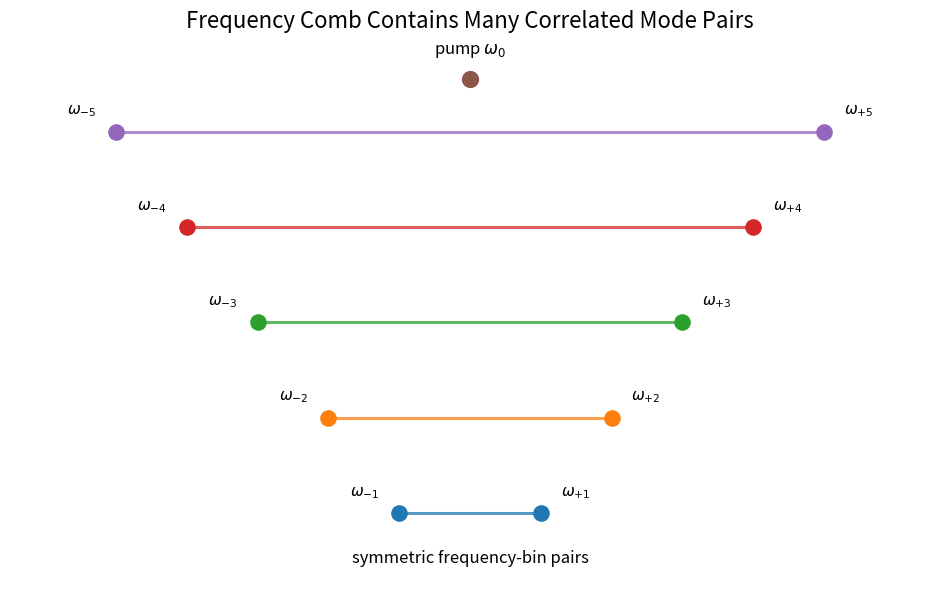
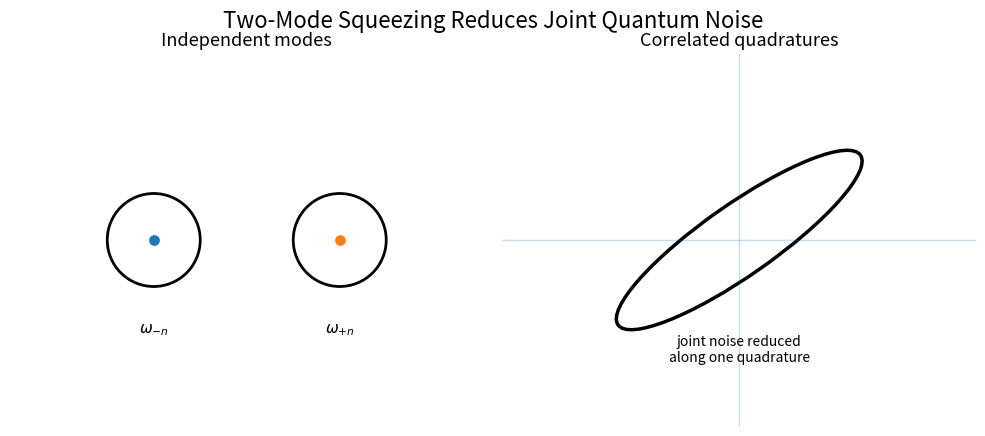
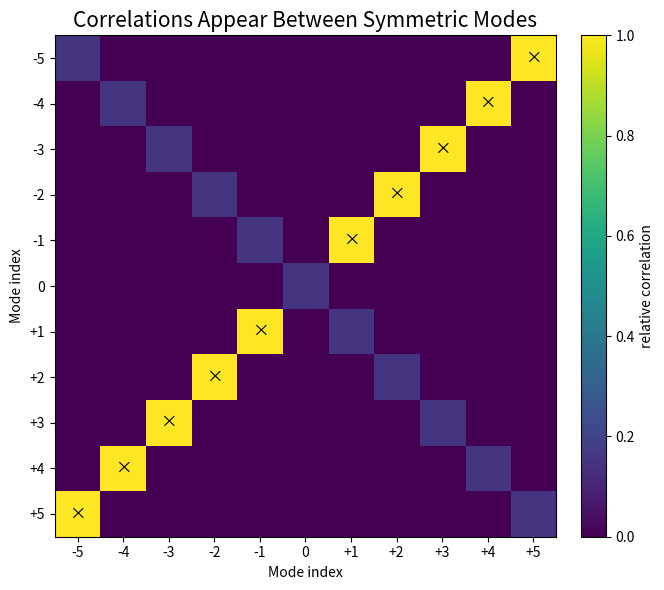
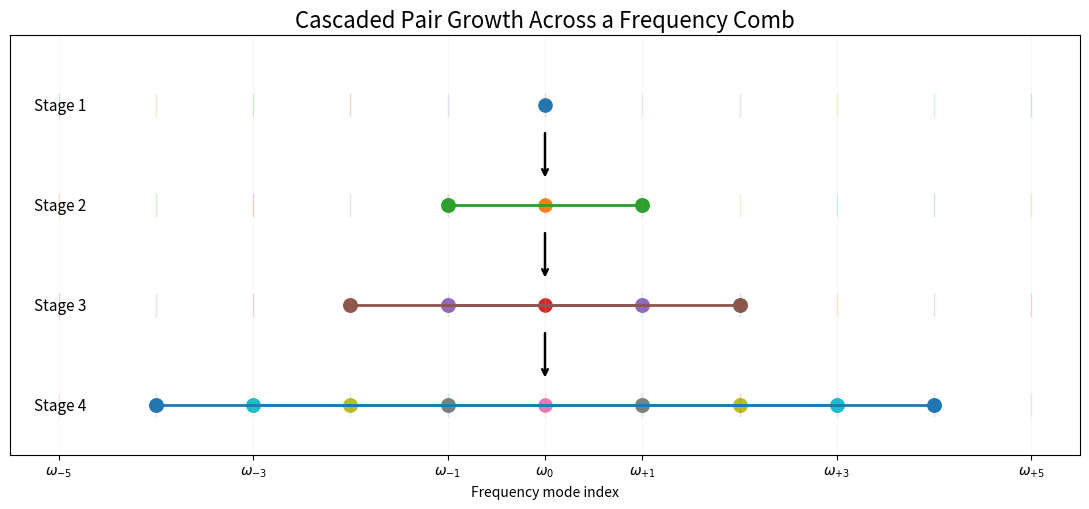
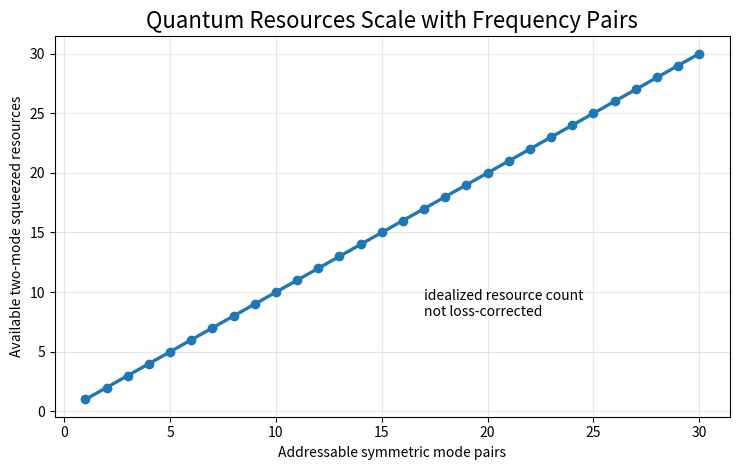

Generate these figures, in order, with matplotlib: (Note: this script raises an exception after producing the figures.)
from pathlib import Path
import json
import zipfile

import numpy as np
import pandas as pd
import matplotlib.pyplot as plt
from matplotlib.patches import Ellipse

ROOT = Path.cwd().resolve()
if ROOT.name == "notebooks":
    ROOT = ROOT.parent

FIG = ROOT / "figures"
RES = ROOT / "results"
CSV = RES / "csv"
JS = RES / "json"

for p in [FIG, RES, CSV, JS]:
    p.mkdir(parents=True, exist_ok=True)

def savefig(fig, filename, dpi=220):
    path = FIG / filename
    fig.tight_layout()
    fig.savefig(path, dpi=dpi)
    print(f"saved: {path}")
    return path

print("ROOT:", ROOT)
print("FIG:", FIG)
print("RES:", RES)


fig, ax = plt.subplots(figsize=(8.8, 5.2))
ax.axis("off")

ax.text(0.18, 0.75, "pump", ha="center", fontsize=11)
ax.text(0.18, 0.65, r"$\omega_0$", ha="center", fontsize=28)
ax.text(0.18, 0.48, "+", ha="center", fontsize=22)
ax.text(0.18, 0.30, "pump", ha="center", fontsize=11)
ax.text(0.18, 0.20, r"$\omega_0$", ha="center", fontsize=28)

ax.annotate("", xy=(0.56, 0.46), xytext=(0.34, 0.46), arrowprops=dict(arrowstyle="->", linewidth=2.4))
ax.text(0.45, 0.55, r"$\chi^{(3)}$", ha="center", fontsize=20)
ax.text(0.45, 0.38, "pair\\ngeneration", ha="center", fontsize=10)

ax.text(0.78, 0.72, "signal", ha="center", fontsize=11)
ax.text(0.78, 0.62, r"$\omega_{-1}$", ha="center", fontsize=28)
ax.text(0.78, 0.45, "+", ha="center", fontsize=22)
ax.text(0.78, 0.27, "idler", ha="center", fontsize=11)
ax.text(0.78, 0.17, r"$\omega_{+1}$", ha="center", fontsize=28)

ax.text(
    0.5,
    0.03,
    r"Energy conservation:  $2\omega_0 = \omega_{-1} + \omega_{+1}$",
    ha="center",
    fontsize=15,
)

ax.set_title("Pair Generation Creates Symmetric Frequency Modes", fontsize=16)

savefig(fig, "13_pair_generation.png")
plt.show()


fig, ax = plt.subplots(figsize=(9.5, 6.0))

ax.set_xlim(-6.5, 6.5)
ax.set_ylim(0.3, 6.0)
ax.axis("off")

for i in range(1, 6):
    y = i
    ax.plot([-i, i], [y, y], linewidth=2.2, alpha=0.75)
    ax.scatter([-i, i], [y, y], s=120)
    ax.text(-i - 0.28, y + 0.18, fr"$\omega_{{-{i}}}$", ha="right", fontsize=11)
    ax.text(i + 0.28, y + 0.18, fr"$\omega_{{+{i}}}$", ha="left", fontsize=11)

ax.scatter([0], [5.55], s=130)
ax.text(0, 5.82, r"pump $\omega_0$", ha="center", fontsize=12)

ax.text(0, 0.48, "symmetric frequency-bin pairs", ha="center", fontsize=12)
ax.set_title("Frequency Comb Contains Many Correlated Mode Pairs", fontsize=16)

savefig(fig, "13_comb_pair_structure.png")
plt.show()


fig, axes = plt.subplots(1, 2, figsize=(10, 4.4))

# independent modes
ax = axes[0]
ax.set_title("Independent modes", fontsize=13)
for center in [(-0.55, 0), (0.55, 0)]:
    e = Ellipse(center, width=0.55, height=0.55, fill=False, linewidth=2)
    ax.add_patch(e)
    ax.scatter([center[0]], [center[1]], s=45)
ax.text(-0.55, -0.55, r"$\omega_{-n}$", ha="center", fontsize=11)
ax.text(0.55, -0.55, r"$\omega_{+n}$", ha="center", fontsize=11)
ax.set_xlim(-1.4, 1.4)
ax.set_ylim(-1.1, 1.1)
ax.set_aspect("equal")
ax.axis("off")

# squeezed joint state
ax = axes[1]
ax.set_title("Correlated quadratures", fontsize=13)
e = Ellipse((0, 0), width=1.75, height=0.42, angle=35, fill=False, linewidth=2.5)
ax.add_patch(e)
ax.axhline(0, linewidth=1, alpha=0.25)
ax.axvline(0, linewidth=1, alpha=0.25)
ax.text(0, -0.72, "joint noise reduced\nalong one quadrature", ha="center", fontsize=10)
ax.set_xlim(-1.4, 1.4)
ax.set_ylim(-1.1, 1.1)
ax.set_aspect("equal")
ax.axis("off")

fig.suptitle("Two-Mode Squeezing Reduces Joint Quantum Noise", fontsize=16)

savefig(fig, "13_phase_space_cartoon.png")
plt.show()


modes = np.array([-5, -4, -3, -2, -1, 0, 1, 2, 3, 4, 5])
M = np.zeros((len(modes), len(modes)))

for i, a in enumerate(modes):
    for j, b in enumerate(modes):
        if a + b == 0 and a != 0:
            M[i, j] = 1.0
        elif a == b:
            M[i, j] = 0.15

fig, ax = plt.subplots(figsize=(7, 6))
im = ax.imshow(M, vmin=0, vmax=1)

ax.set_title("Correlations Appear Between Symmetric Modes", fontsize=15)
ax.set_xticks(np.arange(len(modes)))
ax.set_yticks(np.arange(len(modes)))
ax.set_xticklabels([f"{m:+d}" if m != 0 else "0" for m in modes])
ax.set_yticklabels([f"{m:+d}" if m != 0 else "0" for m in modes])
ax.set_xlabel("Mode index")
ax.set_ylabel("Mode index")

for i, a in enumerate(modes):
    for j, b in enumerate(modes):
        if M[i, j] > 0.9:
            ax.text(j, i, "×", ha="center", va="center", fontsize=12)

fig.colorbar(im, ax=ax, fraction=0.046, pad=0.04, label="relative correlation")

savefig(fig, "13_correlation_matrix.png")
plt.show()


stages = [
    [],
    [1],
    [1, 2],
    [1, 2, 3, 4],
]

fig, ax = plt.subplots(figsize=(11, 5.2))
ax.set_xlim(-5.5, 5.5)
ax.set_ylim(-0.5, 3.7)

for s, pairs in enumerate(stages):
    y = 3 - s
    for n in range(-5, 6):
        ax.plot([n, n], [y - 0.11, y + 0.11], linewidth=1, alpha=0.2)
    ax.scatter([0], [y], s=90)
    ax.text(-5.25, y, f"Stage {s+1}", va="center", fontsize=11)

    for p in pairs:
        ax.plot([-p, p], [y, y], linewidth=2)
        ax.scatter([-p, p], [y, y], s=95)

for y in [2.5, 1.5, 0.5]:
    ax.annotate("", xy=(0, y - 0.25), xytext=(0, y + 0.25), arrowprops=dict(arrowstyle="->", linewidth=1.8))

ax.set_title("Cascaded Pair Growth Across a Frequency Comb", fontsize=16)
ax.set_xlabel("Frequency mode index")
ax.set_yticks([])
ax.set_xticks([-5, -3, -1, 0, 1, 3, 5])
ax.set_xticklabels([r"$\omega_{-5}$", r"$\omega_{-3}$", r"$\omega_{-1}$", r"$\omega_0$", r"$\omega_{+1}$", r"$\omega_{+3}$", r"$\omega_{+5}$"])
ax.grid(True, axis="x", alpha=0.08)

savefig(fig, "13_cascaded_pair_growth.png")
plt.show()


pairs = np.arange(1, 31)
resources = pairs

fig, ax = plt.subplots(figsize=(7.5, 4.8))
ax.plot(pairs, resources, marker="o", linewidth=2.4)

ax.set_title("Quantum Resources Scale with Frequency Pairs", fontsize=16)
ax.set_xlabel("Addressable symmetric mode pairs")
ax.set_ylabel("Available two-mode squeezed resources")
ax.grid(True, alpha=0.3)

ax.text(17, 8, "idealized resource count\nnot loss-corrected", fontsize=10)

savefig(fig, "13_resource_scaling.png")
plt.show()


summary = pd.DataFrame(
    [
        {
            "Process": "Pump laser",
            "Classical view": "Provides optical power",
            "Quantum consequence": "Drives pair generation",
            "Engineering resource": "Input",
        },
        {
            "Process": "Kerr χ³",
            "Classical view": "Nonlinear mixing",
            "Quantum consequence": "Vacuum fluctuations can be amplified",
            "Engineering resource": "Interaction",
        },
        {
            "Process": "Four-wave mixing",
            "Classical view": "Generates sidebands",
            "Quantum consequence": "Creates signal-idler pairs",
            "Engineering resource": "Symmetric modes",
        },
        {
            "Process": "Two-mode squeezing",
            "Classical view": "Joint quadrature change",
            "Quantum consequence": "Correlated fluctuations",
            "Engineering resource": "Entanglement primitive",
        },
        {
            "Process": "Frequency comb",
            "Classical view": "Many colors",
            "Quantum consequence": "Many frequency-bin resources",
            "Engineering resource": "Scalable platform",
        },
    ]
)

fig, ax = plt.subplots(figsize=(12.5, 3.6))
ax.axis("off")

table = ax.table(
    cellText=summary.values,
    colLabels=summary.columns,
    loc="center",
    cellLoc="center",
)

table.auto_set_font_size(False)
table.set_fontsize(9.6)
table.scale(1.1, 1.65)

for (r, c), cell in table.get_celld().items():
    cell.set_linewidth(1.2)
    if r == 0:
        cell.set_text_props(weight="bold")

ax.set_title("Engineering Summary: Two-Mode Squeezing Creates Quantum Resources", fontsize=16, pad=20)

savefig(fig, "13_summary.png")

summary.to_csv(CSV / "13_summary.csv", index=False)
summary.to_json(JS / "13_summary.json", orient="records", indent=2)

plt.show()
summary


zip_path = RES / "13_outputs.zip"

files_to_zip = [
    FIG / "13_pair_generation.png",
    FIG / "13_comb_pair_structure.png",
    FIG / "13_phase_space_cartoon.png",
    FIG / "13_correlation_matrix.png",
    FIG / "13_cascaded_pair_growth.png",
    FIG / "13_resource_scaling.png",
    FIG / "13_summary.png",
    CSV / "13_summary.csv",
    JS / "13_summary.json",
]

with zipfile.ZipFile(zip_path, "w", zipfile.ZIP_DEFLATED) as z:
    for file in files_to_zip:
        if file.exists():
            z.write(file, file.relative_to(ROOT))

print(f"Created: {zip_path}")

try:
    from google.colab import files
    files.download(str(zip_path))
except Exception:
    from IPython.display import FileLink, display
    display(FileLink(str(zip_path)))

summary
